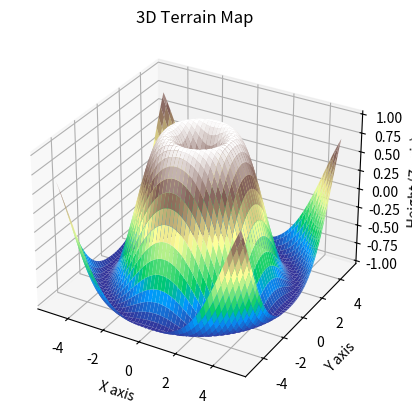

Recreate this plot in Python.
import numpy as np
import matplotlib.pyplot as plt
from mpl_toolkits.mplot3d import Axes3D

# 创建网格
x = np.linspace(-5, 5, 100)
y = np.linspace(-5, 5, 100)
x, y = np.meshgrid(x, y)

# 定义地形的高度（z坐标），这里使用一个简单的函数模拟
z = np.sin(np.sqrt(x**2 + y**2))

# 创建三维图形
fig = plt.figure()
ax = fig.add_subplot(111, projection='3d')

# 绘制三维地形图
ax.plot_surface(x, y, z, cmap='terrain')

# 设置标题和轴标签
ax.set_title('3D Terrain Map')
ax.set_xlabel('X axis')
ax.set_ylabel('Y axis')
ax.set_zlabel('Height (Z axis)')

plt.show()
